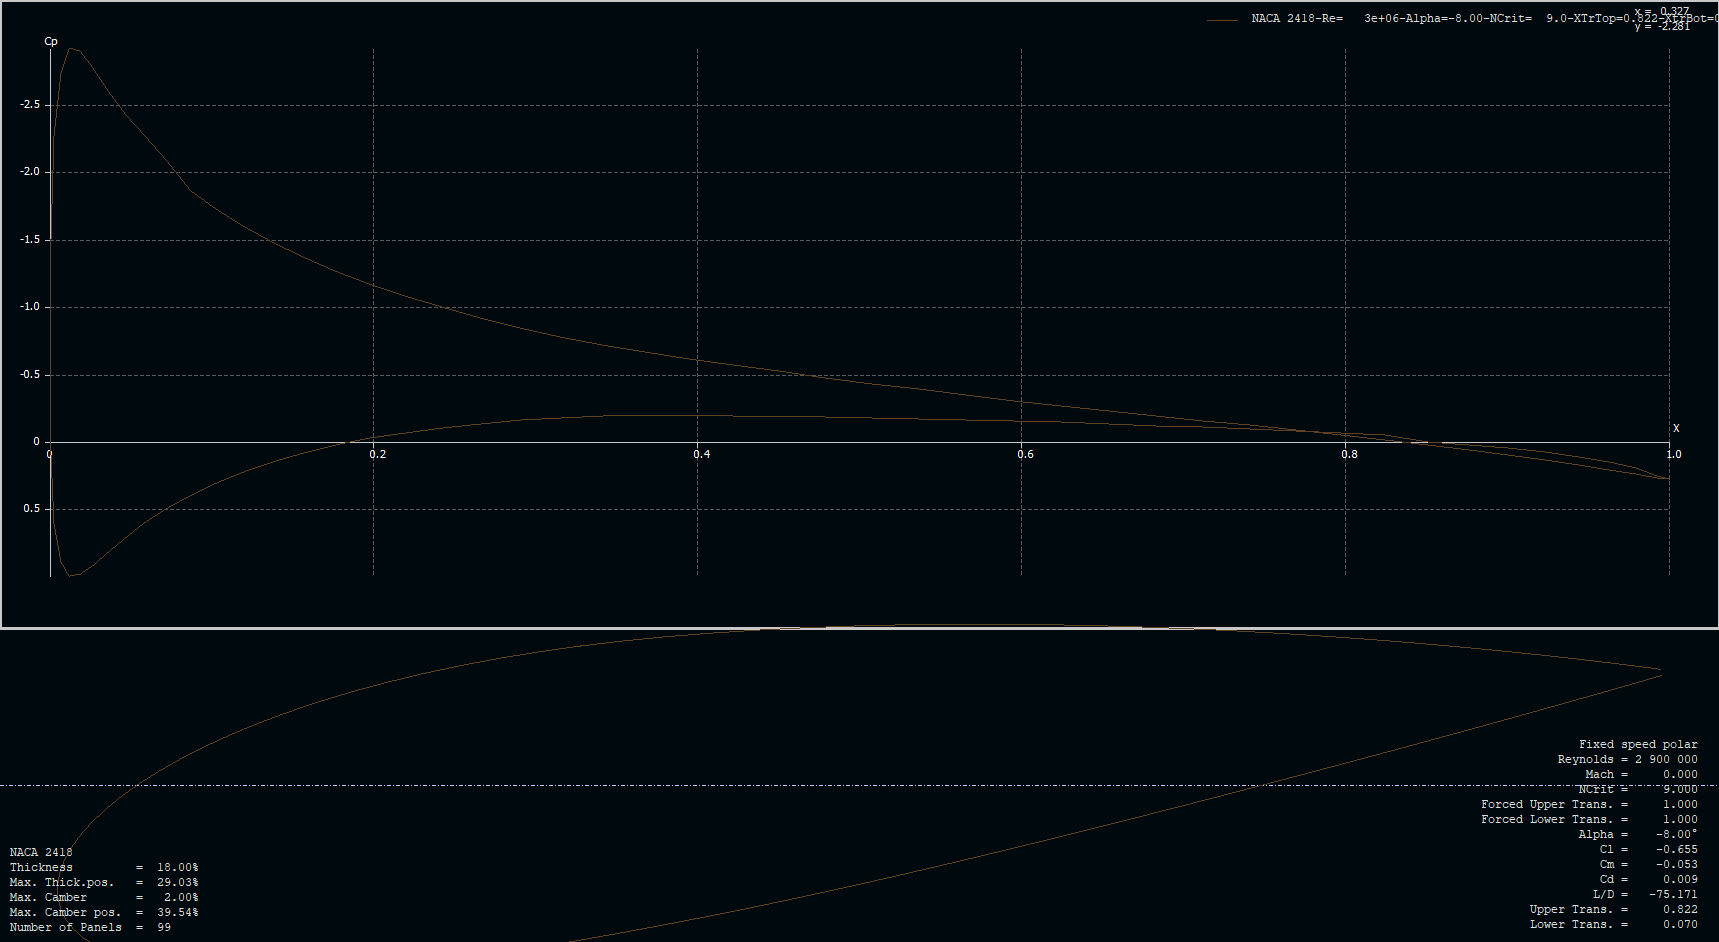

Source data for this figure (header and first rows):
xflr5 v6.47
NACA 2418
T1_Re2.900_M0.00_N9.0
Alpha =, -8.0, Re =, 2900000, Ma =, 0.0000, ACrit =, 9.0
x, Cpi, Cpv, Qi, Qv
1, 0.537, 0.280, 0.680, 0.849
0.9928, 0.359, 0.252, 0.801, 0.865
0.9799, 0.278, 0.197, 0.850, 0.896
0.9635, 0.215, 0.151, 0.886, 0.921
0.9445, 0.166, 0.112, 0.913, 0.942
0.9235, 0.125, 0.079, 0.935, 0.960
0.9007, 0.090, 0.051, 0.954, 0.974
0.8766, 0.059, 0.027, 0.970, 0.986
0.8512, 0.032, 0.004, 0.984, 0.998
0.8249, 0.008, -0.048, 0.996, 1.024
0.7977, -0.013, -0.064, 1.007, 1.032
0.7699, -0.033, -0.076, 1.016, 1.038
0.7415, -0.050, -0.090, 1.025, 1.044
0.7127, -0.067, -0.104, 1.033, 1.051
0.6836, -0.081, -0.117, 1.040, 1.057
0.6543, -0.095, -0.130, 1.046, 1.063
0.6249, -0.107, -0.141, 1.052, 1.068
0.5955, -0.118, -0.152, 1.057, 1.073
0.5661, -0.127, -0.161, 1.062, 1.078
0.5368, -0.136, -0.170, 1.066, 1.081
0.5077, -0.143, -0.177, 1.069, 1.085
0.4789, -0.149, -0.183, 1.072, 1.088
0.4505, -0.153, -0.188, 1.074, 1.090
0.4225, -0.156, -0.191, 1.075, 1.091
0.3949, -0.161, -0.196, 1.078, 1.094
0.3678, -0.160, -0.196, 1.077, 1.094
0.3413, -0.152, -0.188, 1.073, 1.090
0.3155, -0.139, -0.176, 1.067, 1.084
0.2904, -0.120, -0.157, 1.058, 1.076
0.2659, -0.095, -0.133, 1.046, 1.064
0.2423, -0.064, -0.103, 1.032, 1.050
0.2195, -0.027, -0.066, 1.013, 1.033
0.1976, 0.017, -0.023, 0.991, 1.011
0.1766, 0.068, 0.027, 0.965, 0.986
0.1566, 0.126, 0.085, 0.935, 0.957
0.1376, 0.192, 0.150, 0.899, 0.922
0.1197, 0.265, 0.224, 0.857, 0.881
0.1028, 0.347, 0.305, 0.808, 0.834
0.0871, 0.436, 0.395, 0.751, 0.778
0.0726, 0.533, 0.493, 0.684, 0.712
0.0592, 0.635, 0.597, 0.604, 0.635
0.0472, 0.741, 0.706, 0.509, 0.542
0.0364, 0.845, 0.815, 0.394, 0.430
0.0269, 0.935, 0.913, 0.255, 0.295
0.0188, 0.993, 0.984, 0.084, 0.128
0.0121, 0.984, 0.994, -0.126, -0.077
0.0069, 0.855, 0.893, -0.381, -0.327
0.0031, 0.536, 0.613, -0.681, -0.622
0.0008, -0.026, 0.099, -1.013, -0.949
0.0000, -0.813, -0.638, -1.346, -1.280
0.0008, -1.731, -1.509, -1.653, -1.584
0.0031, -2.515, -2.270, -1.875, -1.808
0.0069, -2.985, -2.738, -1.996, -1.933
0.0121, -3.147, -2.917, -2.036, -1.979
0.0188, -3.102, -2.896, -2.025, -1.974
0.0269, -2.949, -2.768, -1.987, -1.941
... 43 more rows
